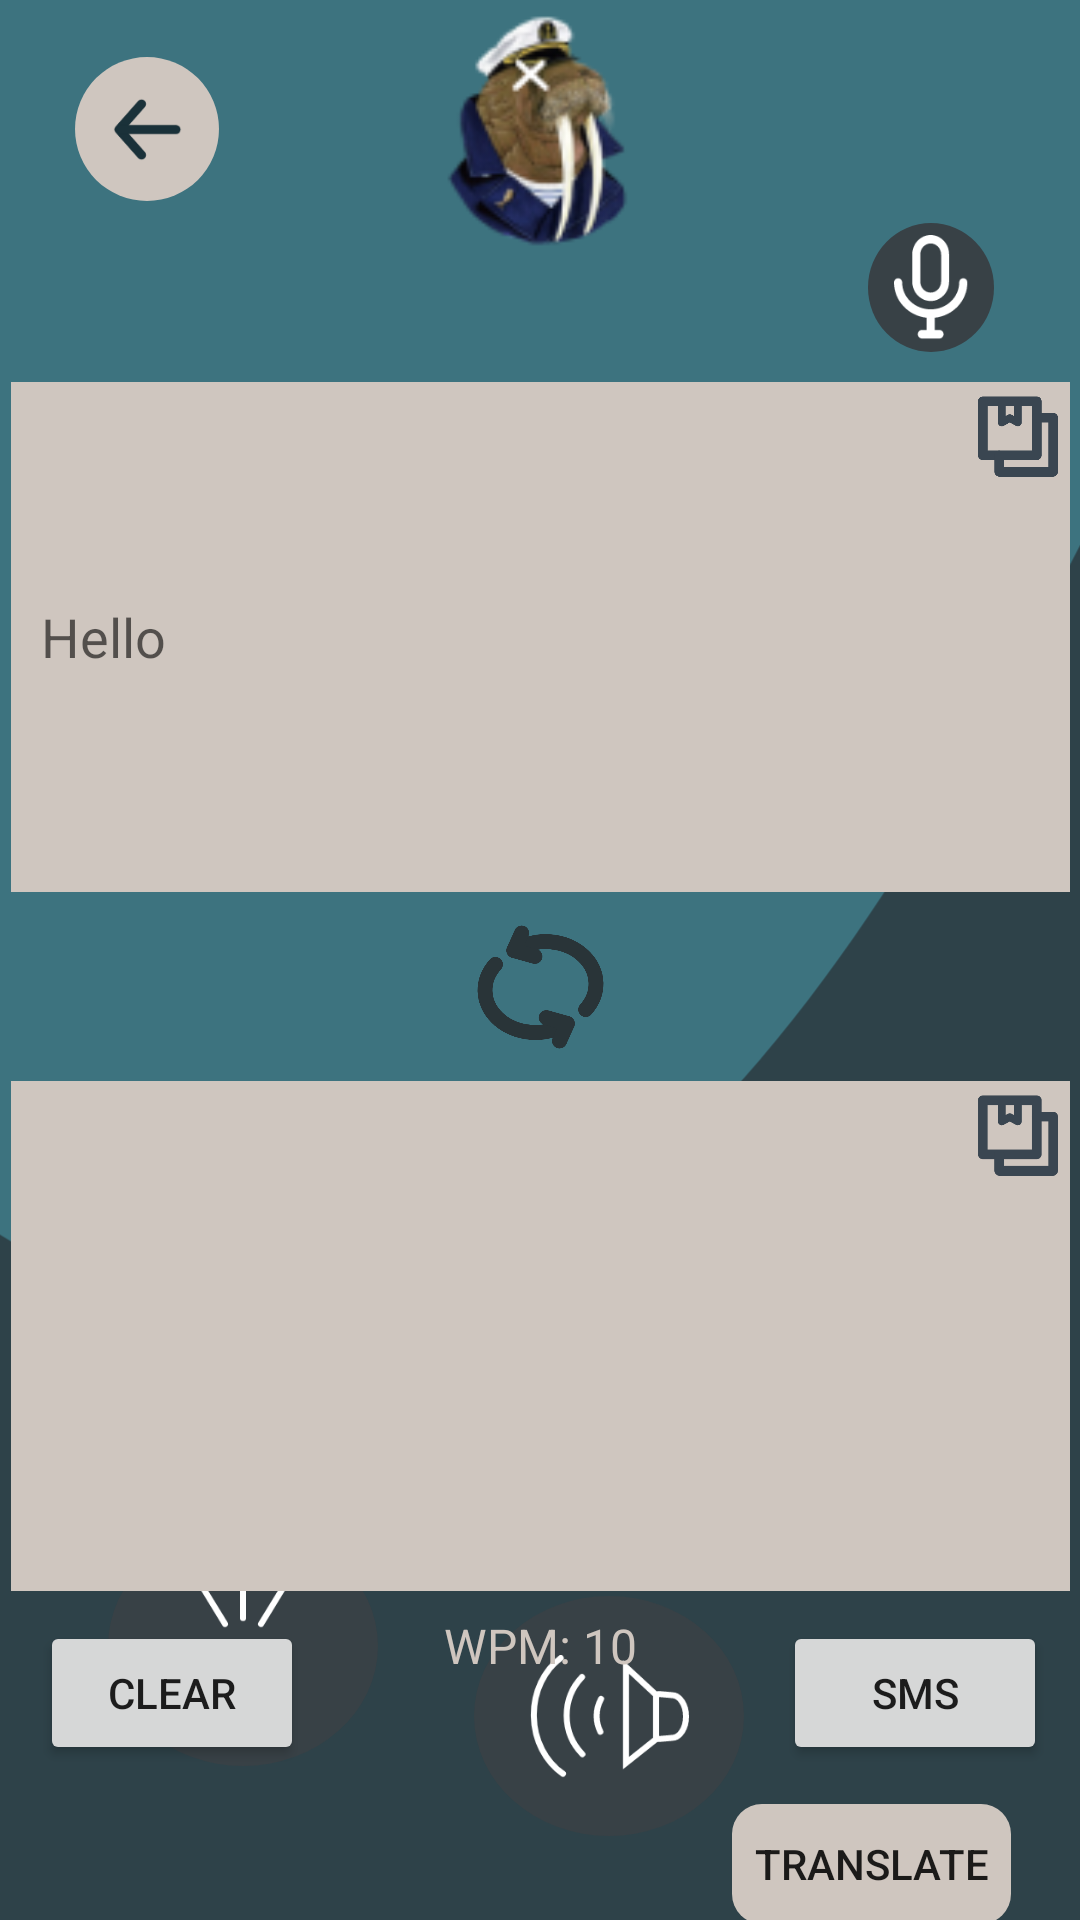

Write the Android layout XML for this screen, with the resource values it uses.
<!-- AndroidManifest.xml: application theme Theme.Morslownik -->
<!-- res/layout/translatorlayout.xml -->
<?xml version="1.0" encoding="utf-8"?>
<androidx.constraintlayout.widget.ConstraintLayout xmlns:android="http://schemas.android.com/apk/res/android"
    xmlns:app="http://schemas.android.com/apk/res-auto"
    xmlns:tools="http://schemas.android.com/tools"
    android:screenOrientation="portrait"
    android:layout_width="match_parent"
    android:layout_height="match_parent"
    android:background="#3D737F">

    <ImageView
        android:id="@+id/imageView2"
        android:layout_width="453dp"
        android:layout_height="511dp"
        android:src="@drawable/vector_1"
        app:layout_constraintBottom_toBottomOf="parent"
        app:layout_constraintEnd_toEndOf="parent"
        app:layout_constraintStart_toStartOf="parent" />

    <ImageButton
        android:id="@+id/torchButton"
        android:layout_width="90dp"
        android:layout_height="80dp"
        android:layout_marginStart="36dp"
        android:layout_marginBottom="48dp"
        android:background="@drawable/roundstyle"
        android:backgroundTint="#384146"
        android:src="@drawable/torch"
        app:layout_constraintBottom_toBottomOf="parent"
        app:layout_constraintStart_toStartOf="parent"
        app:layout_constraintTop_toBottomOf="@+id/seekBar" />

    <ImageButton
        android:id="@+id/soundButton"
        android:layout_width="90dp"
        android:layout_height="80dp"
        android:layout_marginStart="32dp"
        android:layout_marginBottom="28dp"
        android:background="@drawable/roundstyle"
        android:backgroundTint="#384146"
        android:src="@drawable/volume"
        app:layout_constraintBottom_toBottomOf="parent"
        app:layout_constraintStart_toEndOf="@+id/torchButton" />

    <ImageButton
        android:id="@+id/microphoneButton"
        android:layout_width="42dp"
        android:layout_height="43dp"
        android:layout_marginBottom="10dp"
        android:background="@drawable/roundstyle"
        android:backgroundTint="#384146"
        android:src="@drawable/micro"
        app:layout_constraintBottom_toTopOf="@+id/prevText"
        app:layout_constraintEnd_toEndOf="parent"
        app:layout_constraintHorizontal_bias="0.91"
        app:layout_constraintStart_toStartOf="parent"
        app:layout_constraintTop_toTopOf="parent"
        app:layout_constraintVertical_bias="1.0" />

    <TextView
        android:id="@+id/afterText"
        android:layout_width="353dp"
        android:layout_height="170dp"
        android:layout_marginTop="8dp"
        android:background="#CFC6BF"
        android:ems="10"
        android:inputType="none"
        android:padding="10dp"
        android:textIsSelectable="true"
        android:textSize="18sp"
        app:layout_constraintEnd_toEndOf="parent"
        app:layout_constraintStart_toStartOf="parent"
        app:layout_constraintTop_toBottomOf="@+id/switchButton" />

    <ImageButton
        android:id="@+id/backButton"
        android:layout_width="48dp"
        android:layout_height="48dp"
        android:layout_marginStart="25dp"
        android:layout_marginTop="19dp"
        android:background="@drawable/roundstyle"
        android:backgroundTint="#CFC6BF"
        android:src="@drawable/back_arrow"
        app:layout_constraintStart_toStartOf="parent"
        app:layout_constraintTop_toTopOf="parent" />

    <ImageView
        android:id="@+id/imageView4"
        android:layout_width="125dp"
        android:layout_height="127dp"
        android:layout_marginTop="-20dp"
        android:src="@drawable/morsik"
        app:layout_constraintEnd_toEndOf="parent"
        app:layout_constraintStart_toStartOf="parent"
        app:layout_constraintTop_toTopOf="parent" />

    <EditText
        android:id="@+id/prevText"
        android:layout_width="353dp"
        android:layout_height="170dp"
        android:layout_marginTop="20dp"
        android:background="#CFC6BF"
        android:ems="10"
        android:hint="Hello"
        android:inputType="textMultiLine"
        android:padding="10dp"
        android:textSize="18sp"
        app:layout_constraintEnd_toEndOf="parent"
        app:layout_constraintStart_toStartOf="parent"
        app:layout_constraintTop_toBottomOf="@+id/imageView4" />

    <ImageButton
        android:id="@+id/switchButton"
        android:layout_width="53dp"
        android:layout_height="47dp"
        android:layout_marginTop="8dp"
        android:background="@android:color/transparent"
        android:src="@drawable/transalte_button"
        app:layout_constraintEnd_toEndOf="@+id/prevText"
        app:layout_constraintStart_toStartOf="@+id/prevText"
        app:layout_constraintTop_toBottomOf="@+id/prevText" />

    <ImageView
        android:id="@+id/button_copy"
        android:layout_width="27dp"
        android:layout_height="28dp"
        android:layout_marginTop="4dp"
        android:layout_marginEnd="4dp"
        android:src="@drawable/duplicate"
        app:layout_constraintEnd_toEndOf="@+id/prevText"
        app:layout_constraintTop_toTopOf="@+id/prevText" />

    <ImageView
        android:id="@+id/button_copy2"
        android:layout_width="27dp"
        android:layout_height="28dp"
        android:layout_marginTop="4dp"
        android:layout_marginEnd="4dp"
        android:src="@drawable/duplicate"
        app:layout_constraintEnd_toEndOf="@+id/afterText"
        app:layout_constraintTop_toTopOf="@+id/afterText" />

    <Button
        android:id="@+id/translateButton"
        android:layout_width="93dp"
        android:layout_height="40dp"
        android:layout_marginTop="72dp"
        android:layout_marginEnd="24dp"
        android:background="@drawable/roundstyle2"
        android:backgroundTint="#CFC6BF"
        android:text="@string/transalte_btn"
        app:layout_constraintBottom_toBottomOf="parent"
        app:layout_constraintEnd_toEndOf="parent"
        app:layout_constraintHorizontal_bias="0.804"
        app:layout_constraintStart_toEndOf="@+id/soundButton"
        app:layout_constraintTop_toBottomOf="@+id/afterText"
        app:layout_constraintVertical_bias="0.46" />

    <SeekBar
        android:id="@+id/seekBar"
        android:layout_width="191dp"
        android:layout_height="54dp"
        android:layout_marginBottom="12dp"
        app:layout_constraintBottom_toTopOf="@+id/soundButton"
        app:layout_constraintEnd_toEndOf="parent"
        app:layout_constraintStart_toStartOf="parent"
        app:layout_constraintTop_toBottomOf="@+id/afterText"
        app:layout_constraintVertical_bias="0.666" />

    <TextView
        android:id="@+id/wpmView"
        android:layout_width="wrap_content"
        android:layout_height="wrap_content"
        android:text="WPM: 10"
        android:textColor="#CFC6BF"
        android:textSize="16sp"
        app:layout_constraintBottom_toTopOf="@+id/seekBar"
        app:layout_constraintEnd_toEndOf="parent"
        app:layout_constraintStart_toStartOf="parent"
        app:layout_constraintTop_toBottomOf="@+id/afterText"
        app:layout_constraintVertical_bias="1.0" />

    <Button
        android:id="@+id/clearText"
        android:layout_width="wrap_content"
        android:layout_height="wrap_content"
        android:layout_marginTop="10dp"
        android:text="Clear"
        app:layout_constraintEnd_toEndOf="parent"
        app:layout_constraintHorizontal_bias="0.049"
        app:layout_constraintStart_toStartOf="parent"
        app:layout_constraintTop_toBottomOf="@+id/afterText" />

    <Button
        android:id="@+id/smsButton"
        android:layout_width="wrap_content"
        android:layout_height="wrap_content"
        android:layout_marginTop="10dp"
        android:text="SMS"
        app:layout_constraintEnd_toEndOf="parent"
        app:layout_constraintHorizontal_bias="0.96"
        app:layout_constraintStart_toStartOf="parent"
        app:layout_constraintTop_toBottomOf="@+id/afterText" />

</androidx.constraintlayout.widget.ConstraintLayout>
<!-- resources referenced by this layout -->
<resources>
  <!-- drawable back_arrow (drawable) -->
  <vector xmlns:android="http://schemas.android.com/apk/res/android"
      android:width="23dp"
      android:height="21dp"
      android:viewportWidth="23"
      android:viewportHeight="21">
    <path
        android:pathData="M9.489,2L2,10.5L9.489,19"
        android:strokeLineJoin="round"
        android:strokeWidth="3"
        android:fillColor="#00000000"
        android:strokeColor="#1A3139"
        android:strokeLineCap="round"/>
    <path
        android:pathData="M21,10.5H2.576"
        android:strokeLineJoin="round"
        android:strokeWidth="3"
        android:fillColor="#00000000"
        android:strokeColor="#1A3139"
        android:strokeLineCap="round"/>
  </vector>
  <!-- drawable duplicate (drawable) -->
  <vector xmlns:android="http://schemas.android.com/apk/res/android"
      android:width="42dp"
      android:height="42dp"
      android:viewportWidth="42"
      android:viewportHeight="42">
    <path
        android:pathData="M31,3H3V31H31V3Z"
        android:strokeLineJoin="round"
        android:strokeWidth="5"
        android:fillColor="#00000000"
        android:strokeColor="#3A4651"
        android:strokeLineCap="round"/>
    <path
        android:pathData="M21.17,14L17,11.72L12.83,14V3H21.17V14Z"
        android:strokeLineJoin="round"
        android:strokeWidth="4"
        android:fillColor="#00000000"
        android:strokeColor="#3A4651"
        android:strokeLineCap="round"/>
    <path
        android:pathData="M31,11.5H39.5V39.5H11.5V31"
        android:strokeLineJoin="round"
        android:strokeWidth="5"
        android:fillColor="#00000000"
        android:strokeColor="#3A4651"
        android:strokeLineCap="round"/>
  </vector>
  <!-- drawable micro (drawable) -->
  <vector xmlns:android="http://schemas.android.com/apk/res/android"
      android:width="25dp"
      android:height="35dp"
      android:viewportWidth="37"
      android:viewportHeight="49">
    <path
        android:pathData="M36.17,22.175C36.17,21.062 35.274,20.165 34.16,20.165C33.046,20.165 32.149,21.062 32.149,22.175C32.149,29.074 25.842,34.682 18.085,34.682C10.329,34.682 4.021,29.074 4.021,22.175C4.021,21.062 3.124,20.165 2.011,20.165C0.897,20.165 0,21.062 0,22.175C0,30.671 7.047,37.688 16.075,38.605V44.272H13.749C12.635,44.272 11.738,45.169 11.738,46.282C11.738,47.396 12.635,48.293 13.749,48.293H22.422C23.535,48.293 24.432,47.396 24.432,46.282C24.432,45.169 23.535,44.272 22.422,44.272H20.096V38.605C29.124,37.688 36.17,30.671 36.17,22.175Z"
        android:fillColor="#ffffff"/>
    <path
        android:pathData="M18.085,30.799C23.112,30.799 27.182,26.729 27.182,21.702V9.097C27.182,4.07 23.112,0 18.085,0C13.059,0 8.988,4.07 8.988,9.097V21.702C8.988,26.729 13.059,30.799 18.085,30.799ZM12.931,9.097C12.931,6.258 15.247,3.942 18.085,3.942C20.924,3.942 23.24,6.258 23.24,9.097V21.702C23.24,24.541 20.924,26.857 18.085,26.857C15.247,26.857 12.931,24.541 12.931,21.702V9.097Z"
        android:fillColor="#ffffff"/>
  </vector>
  <!-- drawable roundstyle (drawable) -->
  <shape xmlns:android="http://schemas.android.com/apk/res/android"
      android:shape="oval">
      <size
          android:width="100dp"
          android:height="100dp" />
  </shape>
  <!-- drawable roundstyle2 (drawable) -->
  <shape xmlns:android="http://schemas.android.com/apk/res/android"
      android:shape="rectangle">
      <size
          android:width="100dp"
          android:height="100dp" />
      <corners
          android:radius="10dp" />
  </shape>
  <!-- drawable vector_1 (drawable) -->
  <vector xmlns:android="http://schemas.android.com/apk/res/android"
      xmlns:aapt="http://schemas.android.com/aapt"
      android:width="360dp"
      android:height="436dp"
      android:viewportWidth="360"
      android:viewportHeight="436">
    <path
        android:pathData="M-7,217.5C256.92,435.6 374.5,-155.5 366,41C357.5,237.5 366,448.5 366,448.5H-7V217.5Z"
        android:fillColor="#2E4249"
        >
    </path>
  </vector>
  <string name="transalte_btn">Translate</string>
  <style name="Theme.Morslownik" parent="android:Theme.Material.Light.NoActionBar" />
</resources>
